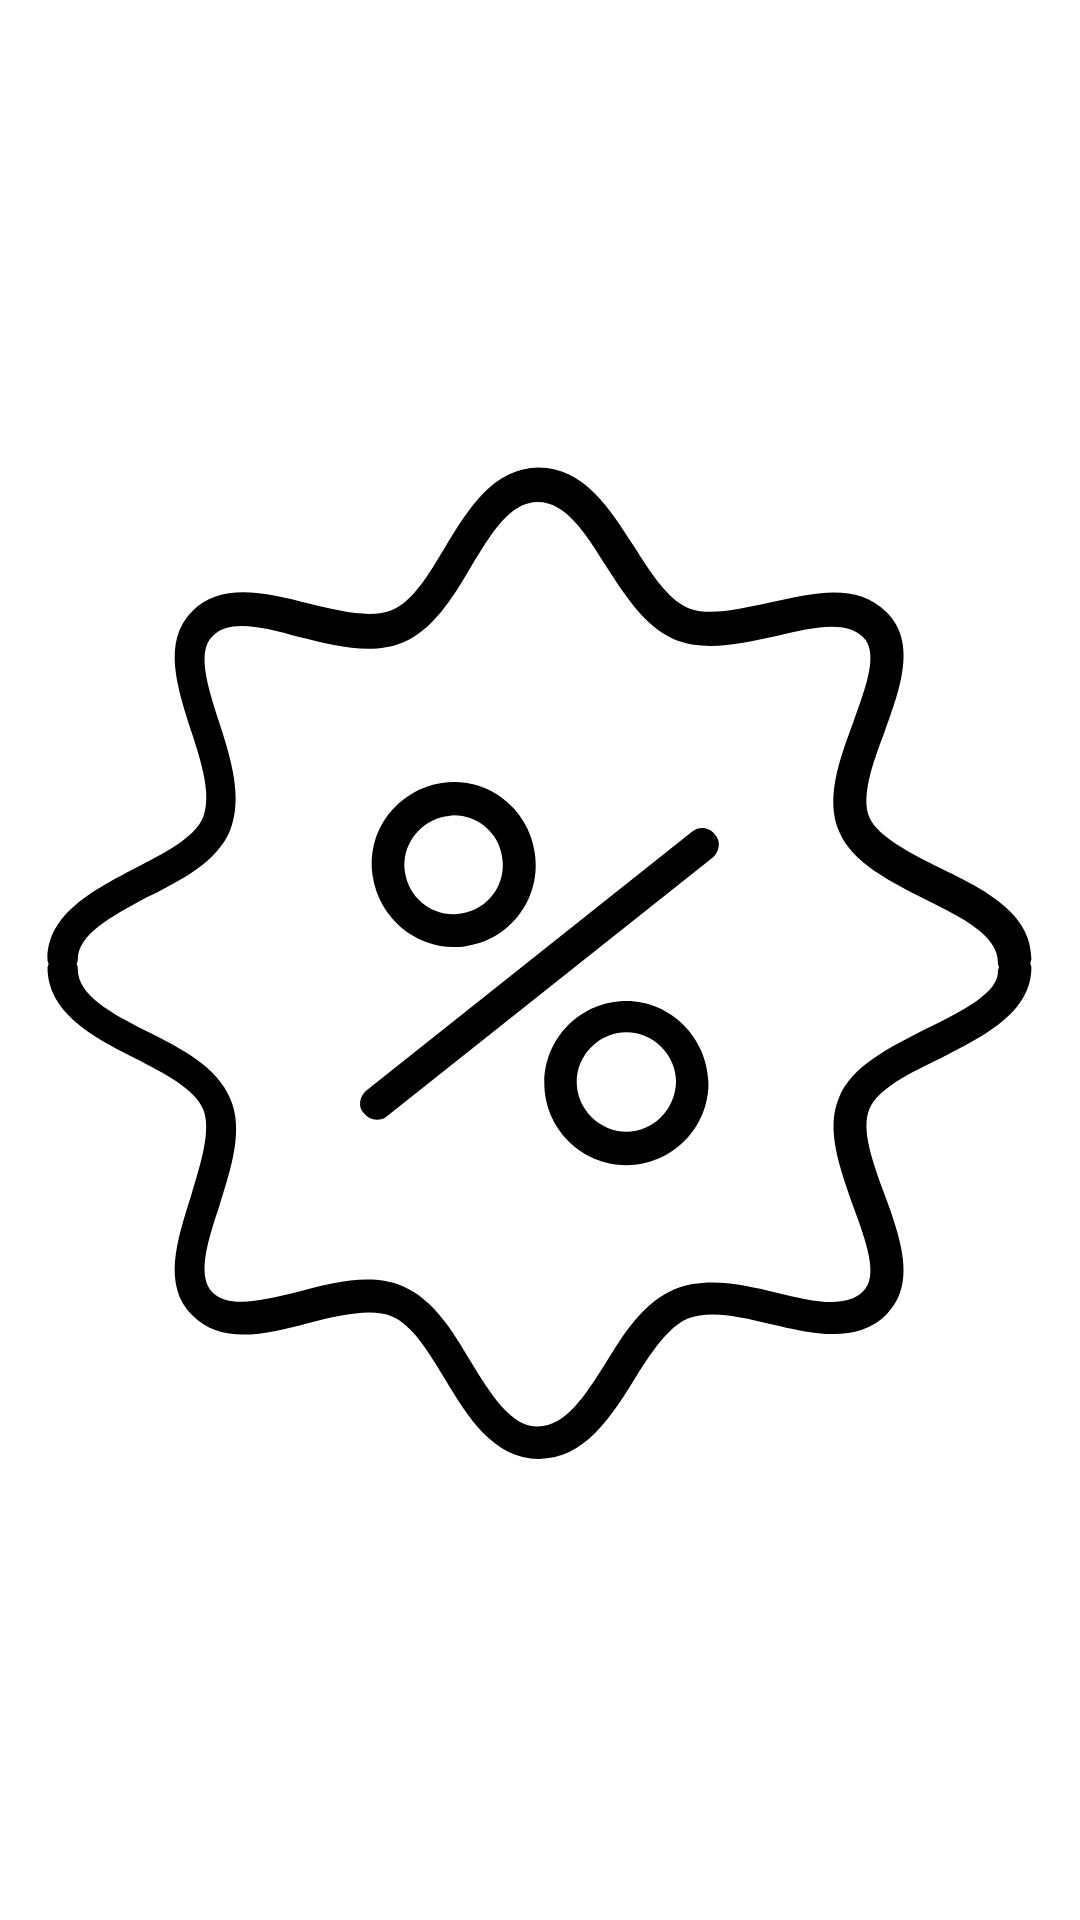

The Android layout XML behind this screen, and the referenced resources:
<!-- AndroidManifest.xml: application theme AppTheme.NoActionBar -->
<!-- res/layout/layout_offer_item.xml -->
<?xml version="1.0" encoding="utf-8"?>
<androidx.appcompat.widget.AppCompatImageView xmlns:android="http://schemas.android.com/apk/res/android"
    android:id="@+id/ivOffer"
    android:layout_width="match_parent"
    android:layout_height="match_parent"
    android:src="@drawable/ic_offer" />
<!-- resources referenced by this layout -->
<resources>
  <!-- drawable ic_offer: vector/xml drawable (drawable, 2969 chars, omitted) -->
  <style name="AppTheme.NoActionBar" parent="Theme.CCD">
          <item name="windowActionBar">false</item>
          <item name="windowNoTitle">true</item>
      </style>
  <style name="Theme.CCD" parent="Theme.MaterialComponents.DayNight.DarkActionBar">
          
          <item name="colorPrimary">@color/purple_500</item>
          <item name="colorPrimaryVariant">@color/purple_700</item>
          <item name="colorOnPrimary">@color/white</item>
          
          <item name="colorSecondary">@color/teal_200</item>
          <item name="colorSecondaryVariant">@color/teal_700</item>
          <item name="colorOnSecondary">@color/black</item>
          
          <item name="android:statusBarColor" tools:targetApi="l">?attr/colorPrimaryVariant</item>
          
      </style>
  <color name="purple_500">#BAF54748</color>
  <color name="purple_700">#F54748</color>
  <color name="white">#FFFFFFFF</color>
  <color name="teal_200">#FF03DAC5</color>
  <color name="teal_700">#FF018786</color>
  <color name="black">#FF000000</color>
</resources>
